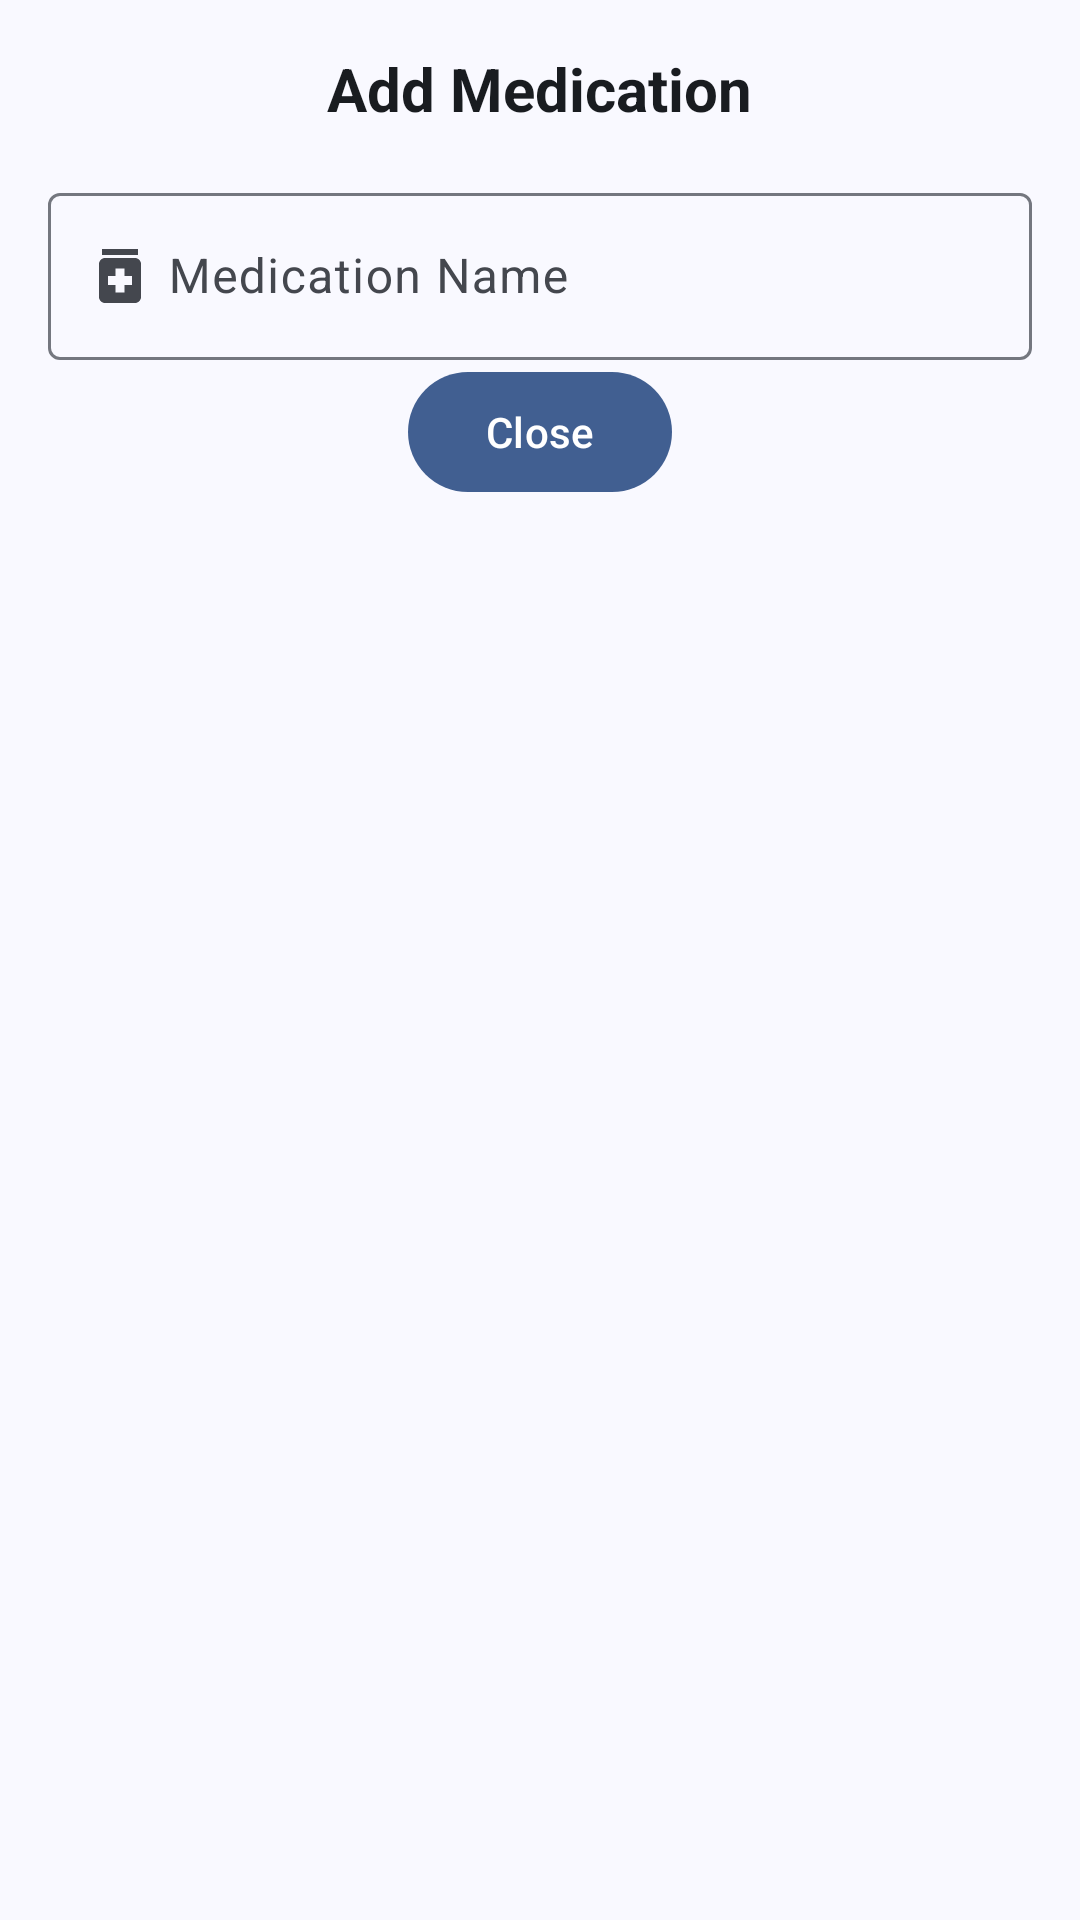

Here is an Android app screen rendered from its layout file. Give the layout XML and the strings, colors and styles it references.
<!-- AndroidManifest.xml: application theme Theme.MobileHealthApplication -->
<!-- res/layout/bottomsheet_addmedication.xml -->
<?xml version="1.0" encoding="utf-8"?>
<LinearLayout xmlns:android="http://schemas.android.com/apk/res/android"
    android:layout_width="match_parent"
    android:layout_height="match_parent"
    xmlns:app="http://schemas.android.com/apk/res-auto"
    android:orientation="vertical"
    android:background="?attr/colorSurface"
    android:padding="16dp">

    <com.google.android.material.textview.MaterialTextView
        android:id="@+id/addMedicationTitle"
        android:layout_width="wrap_content"
        android:layout_height="wrap_content"
        android:text="@string/add_medication_txt"
        android:textSize="20sp"
        android:textColor="?attr/colorOnSurface"
        android:textStyle="bold"
        android:layout_gravity="center_horizontal"
        android:paddingBottom="16dp">

    </com.google.android.material.textview.MaterialTextView>


    <com.google.android.material.textfield.TextInputLayout
        android:id="@+id/medication_name_layout"
        android:layout_width="match_parent"
        android:layout_height="wrap_content"
        android:hint="@string/medication_name_hint"
        app:startIconDrawable="@drawable/baseline_medication_24">

        <com.google.android.material.textfield.TextInputEditText
            android:id="@+id/medication_name_edit_text"
            android:layout_width="match_parent"
            android:layout_height="wrap_content"
            android:imeOptions="actionNext"
            android:inputType="text"
            android:paddingStart="40dp"
            android:paddingEnd="40dp" />
    </com.google.android.material.textfield.TextInputLayout>


    <com.google.android.material.button.MaterialButton
        android:id="@+id/closeAddMedicationView"
        android:layout_width="wrap_content"
        android:layout_height="wrap_content"
        android:text="@string/close_popup"
        android:layout_gravity="center">

    </com.google.android.material.button.MaterialButton>

</LinearLayout>
<!-- resources referenced by this layout -->
<resources>
  <string name="add_medication_txt">Add Medication</string>
  <string name="close_popup">Close</string>
  <string name="medication_name_hint">Medication Name</string>
  <color name="md_theme_primary">#415F91</color>
  <color name="md_theme_onPrimary">#FFFFFF</color>
  <color name="md_theme_primaryContainer">#D6E3FF</color>
  <color name="md_theme_onPrimaryContainer">#001B3E</color>
  <color name="md_theme_primaryFixed">#D6E3FF</color>
  <color name="md_theme_onPrimaryFixed">#001B3E</color>
  <color name="md_theme_primaryFixedDim">#AAC7FF</color>
  <color name="md_theme_onPrimaryFixedVariant">#284777</color>
  <color name="black">#FF000000</color>
  <color name="md_theme_secondary">#565F71</color>
  <color name="md_theme_onSecondary">#FFFFFF</color>
  <color name="md_theme_secondaryContainer">#DAE2F9</color>
  <color name="md_theme_onSecondaryContainer">#131C2B</color>
  <color name="md_theme_secondaryFixed">#DAE2F9</color>
  <color name="md_theme_onSecondaryFixed">#131C2B</color>
  <color name="md_theme_secondaryFixedDim">#BEC6DC</color>
  <color name="md_theme_onSecondaryFixedVariant">#3E4759</color>
  <color name="md_theme_tertiary">#705575</color>
  <color name="md_theme_onTertiary">#FFFFFF</color>
  <color name="md_theme_tertiaryContainer">#FAD8FD</color>
  <color name="md_theme_onTertiaryContainer">#28132E</color>
  <color name="md_theme_tertiaryFixed">#FAD8FD</color>
  <color name="md_theme_onTertiaryFixed">#28132E</color>
  <color name="md_theme_tertiaryFixedDim">#DDBCE0</color>
  <color name="md_theme_onTertiaryFixedVariant">#573E5C</color>
  <color name="md_theme_error">#BA1A1A</color>
  <color name="md_theme_onError">#FFFFFF</color>
  <color name="md_theme_errorContainer">#FFDAD6</color>
  <color name="md_theme_onErrorContainer">#410002</color>
  <style name="ThemeOverlay.App.BottomSheetDialog" parent="ThemeOverlay.Material3.BottomSheetDialog">
          <item name="android:navigationBarColor">@color/md_theme_background</item>
      </style>
  <color name="md_theme_background">#F9F9FF</color>
  <color name="md_theme_onBackground">#191C20</color>
  <color name="md_theme_surface">#F9F9FF</color>
  <color name="md_theme_onSurface">#191C20</color>
  <color name="md_theme_surfaceVariant">#E0E2EC</color>
  <color name="md_theme_onSurfaceVariant">#44474E</color>
  <color name="md_theme_surfaceContainerLowest">#FFFFFF</color>
  <color name="md_theme_surfaceContainerLow">#F3F3FA</color>
  <color name="md_theme_surfaceContainer">#EDEDF4</color>
  <color name="md_theme_surfaceContainerHigh">#E7E8EE</color>
  <color name="md_theme_surfaceContainerHighest">#E2E2E9</color>
  <color name="md_theme_outline">#74777F</color>
  <color name="md_theme_outlineVariant">#C4C6D0</color>
  <color name="md_theme_surfaceBright">#F9F9FF</color>
  <color name="md_theme_surfaceDim">#D9D9E0</color>
  <style name="Widget.App.Snackbar" parent="Widget.Material3.Snackbar">
          <item name="backgroundTint">?attr/colorSurface</item>
      </style>
  <style name="Widget.App.Snackbar.TextView" parent="Widget.Material3.Snackbar.TextView">
          <item name="android:textColor">?attr/colorOnSurface</item>
      </style>
  <style name="Widget.App.CardView" parent="Widget.Material3.CardView.Elevated">
          <item name="cardElevation">6dp</item>
          <item name="cardCornerRadius">12dp</item>
          <item name="cardBackgroundColor">?attr/colorSurfaceContainerHigh</item>
      </style>
  <style name="Widget.App.FloatingActionButton" parent="Widget.Material3.FloatingActionButton.Primary">
          <item name="backgroundTint">?attr/colorPrimaryContainer</item>
          <item name="tint">?attr/colorOnPrimaryContainer</item>
      </style>
  <style name="Widget.App.BottomNavigation.ActiveIndicator" parent="Widget.Material3.BottomNavigationView.ActiveIndicator">
          <item name="android:color">?attr/colorSecondaryContainer</item>
      </style>
</resources>
